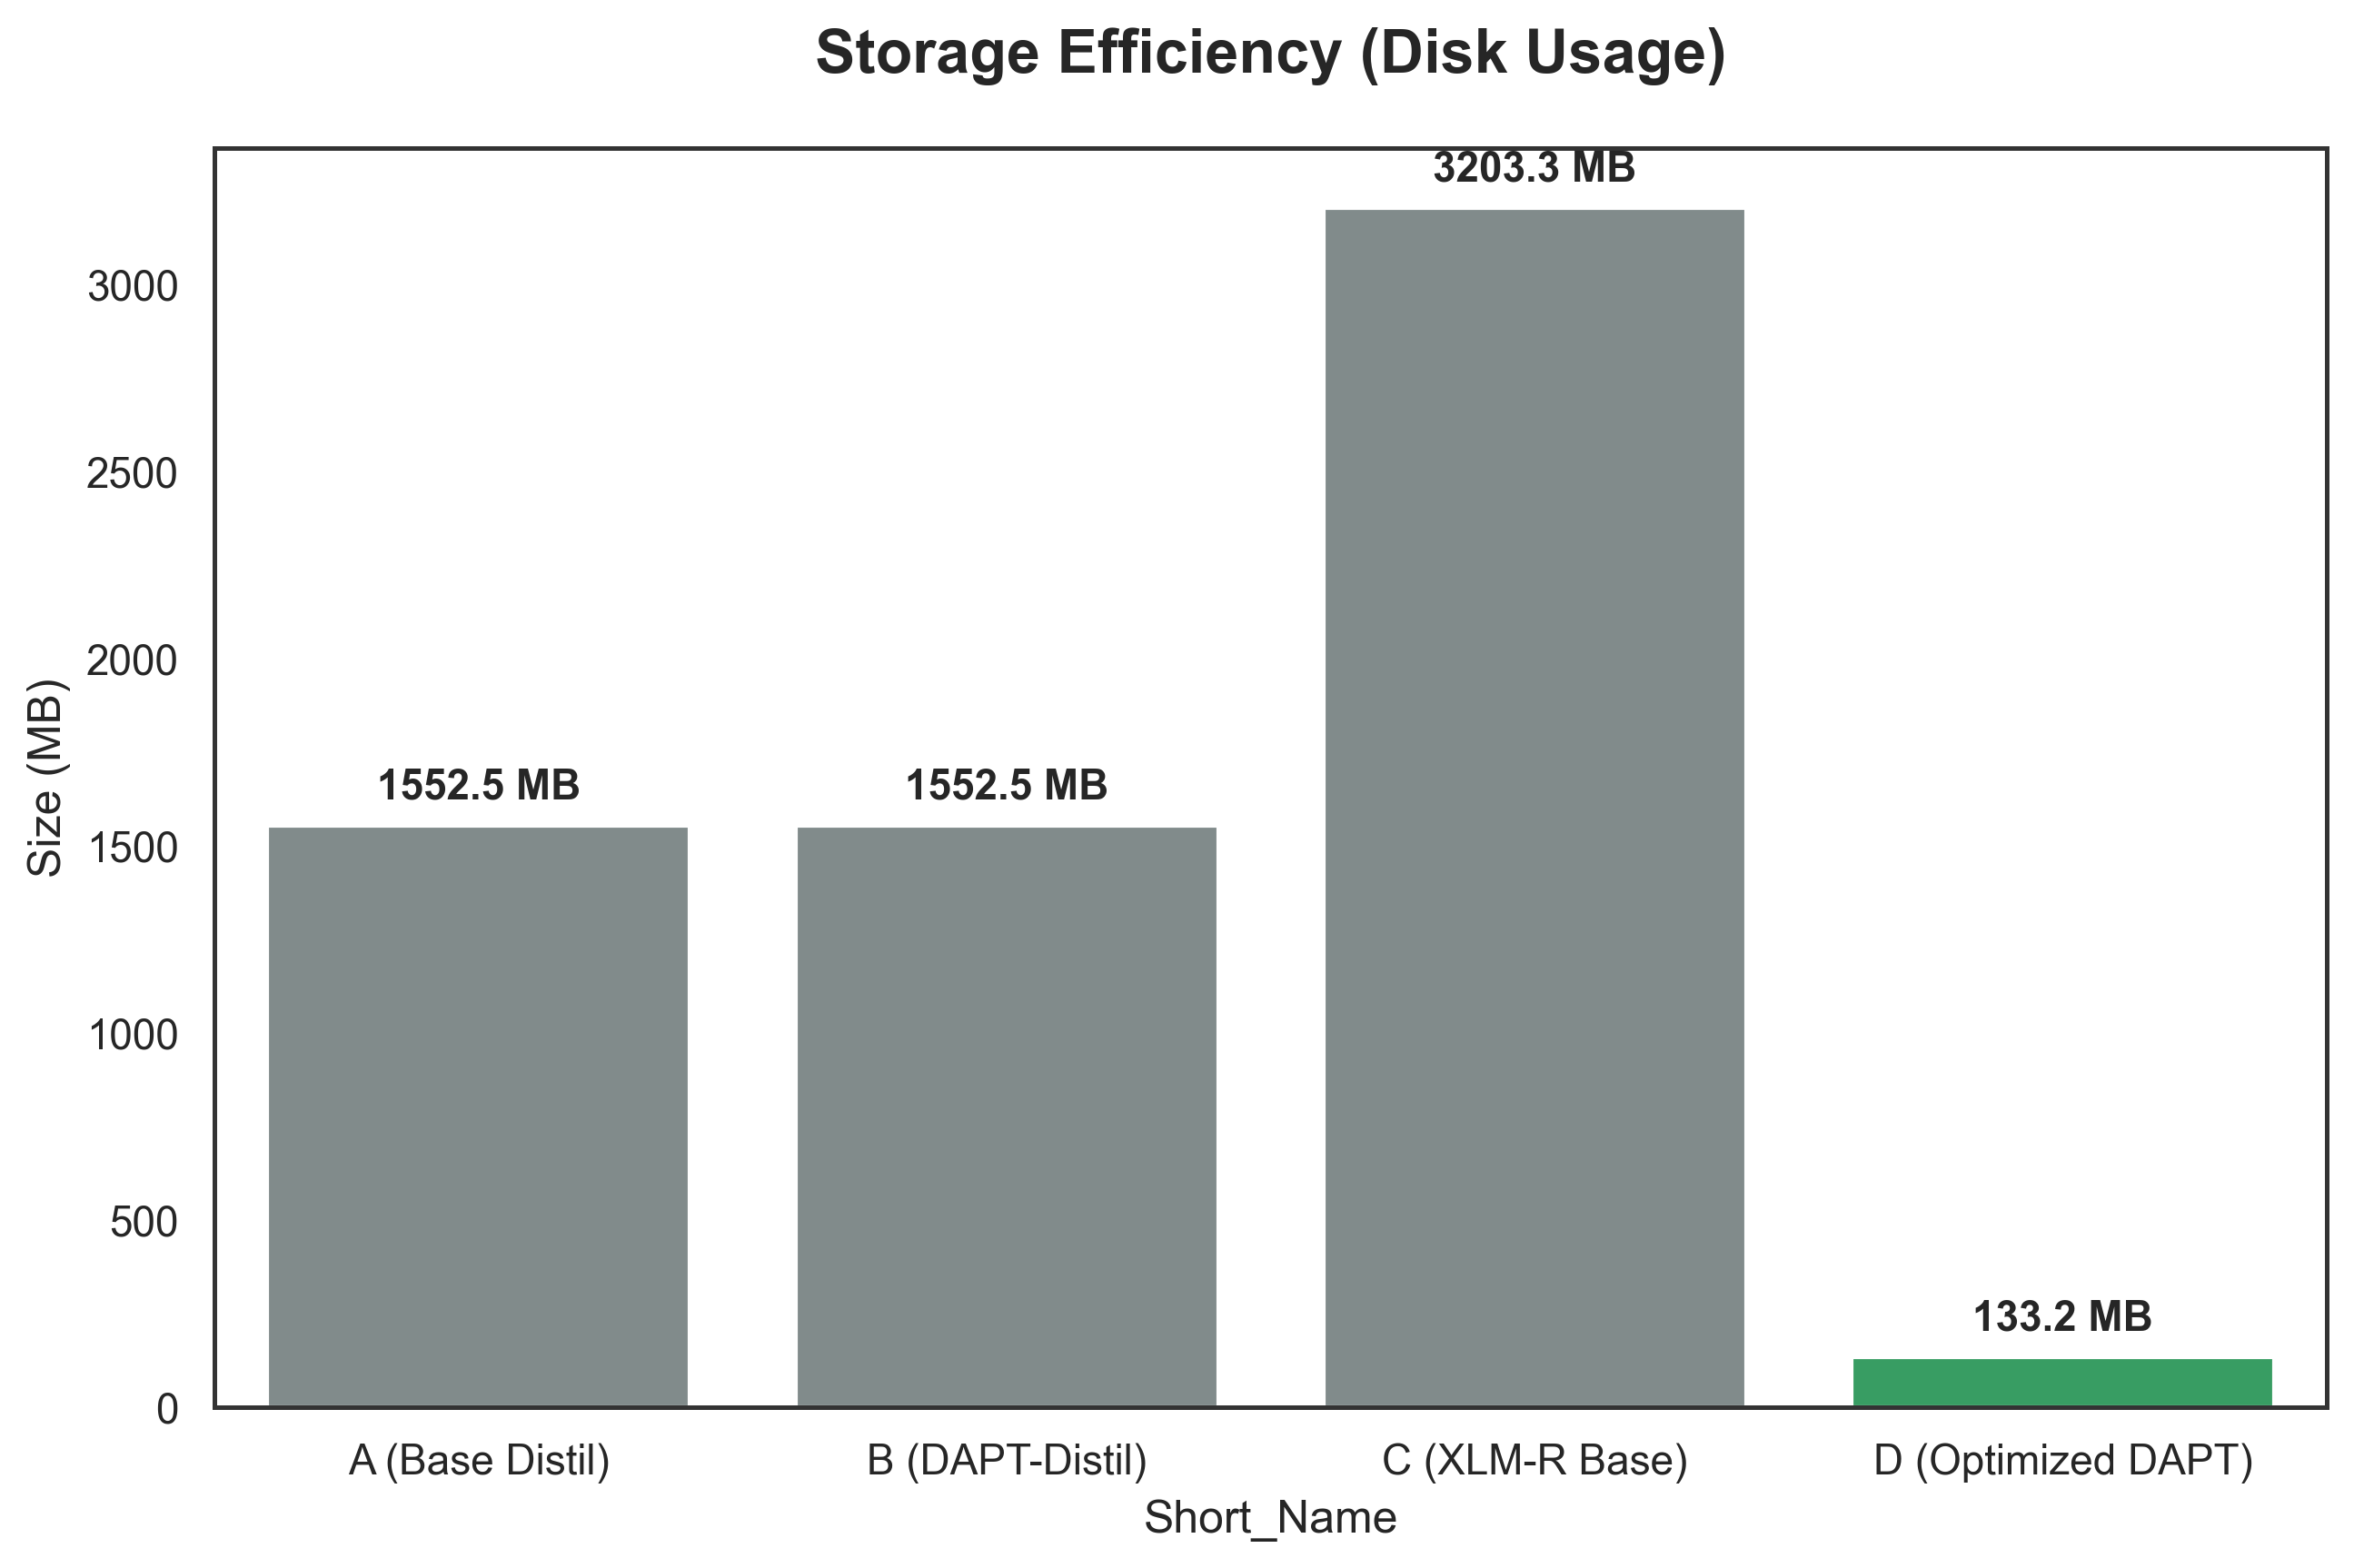

Data behind this chart, as committed beside it:
Model Name, Short_Name, Storage_MB
Model A (Base DistilBERT), A (Base Distil), 1553
Model B (DAPT-DistilBERT), B (DAPT-Distil), 1553
Model C (XLM-R Base), C (XLM-R Base), 3203
Model D (Optimized DAPT), D (Optimized DAPT), 133.2
